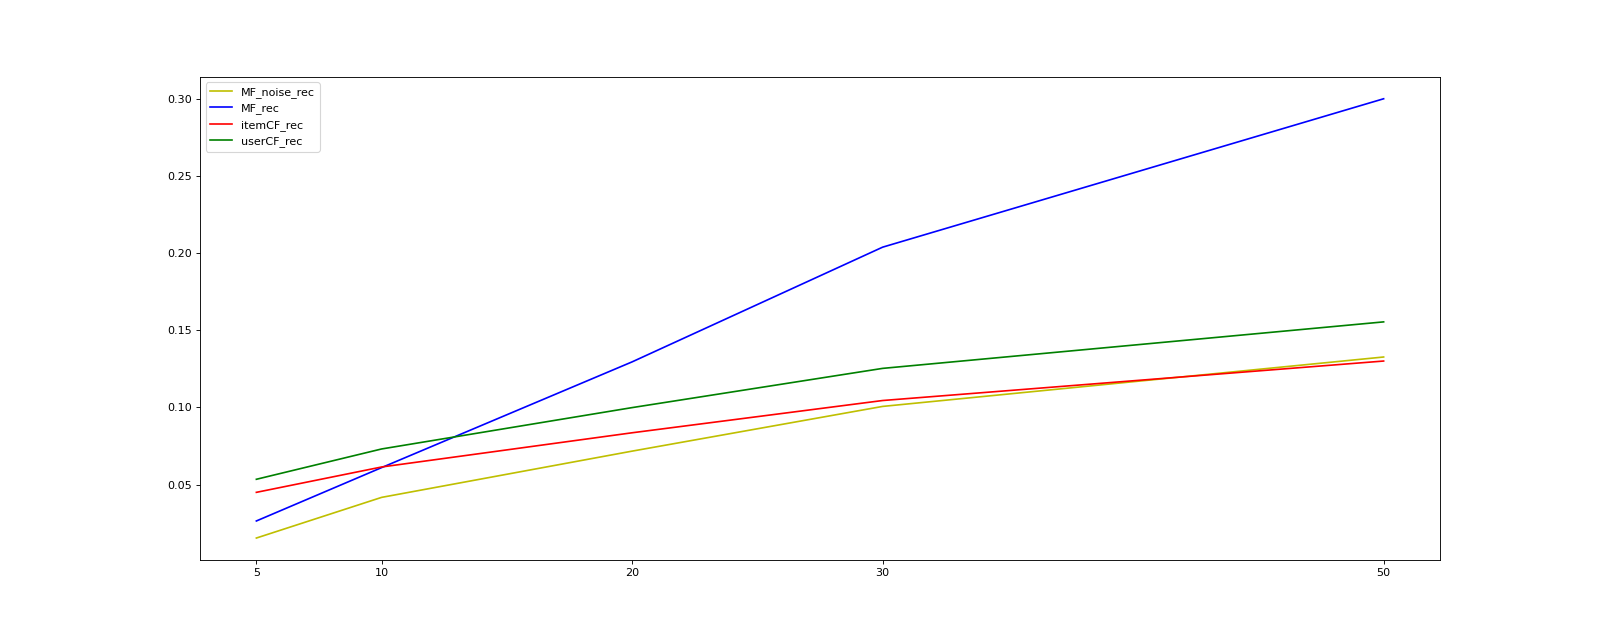

Values plotted in this chart, from the file beside it:
MF_noise, UserCF, itemCF, MF
0.01534, 0.0534, 0.04494, 0.0264
0.04168, 0.07304, 0.06137, 0.06097
0.07164, 0.09984, 0.08353, 0.1295
0.1006, 0.1252, 0.1044, 0.2038
0.1326, 0.1554, 0.13, 0.2999
